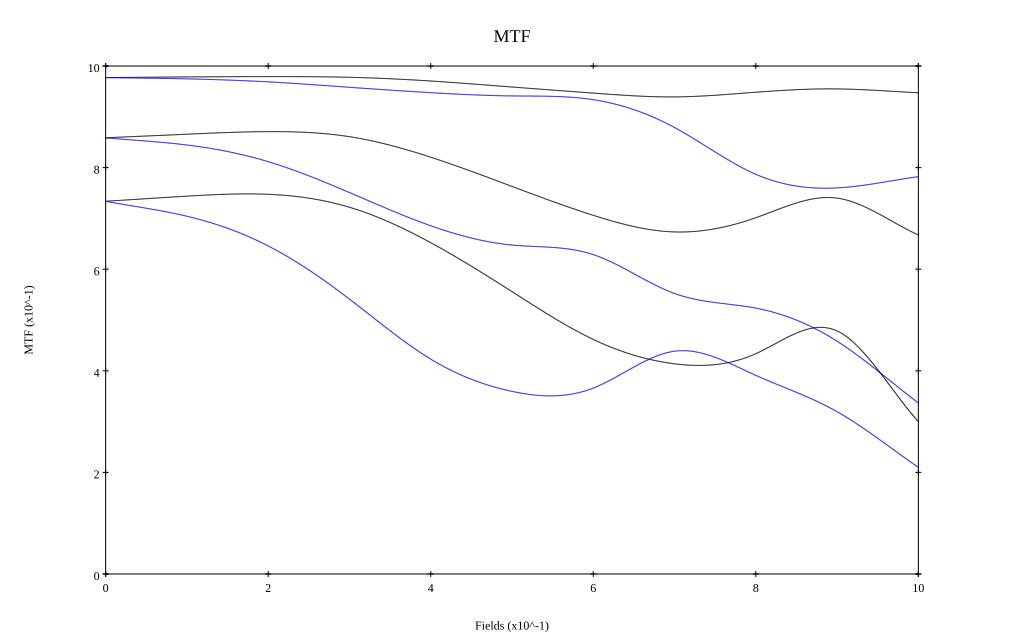

Source data for this figure (header and first rows):
, 0, 0.1, 0.2, 0.3, 0.4, 0.5, 0.6, 0.7, 0.8, 0.9, 1
10 sag, 0.977, 0.979, 0.979, 0.978, 0.971, 0.959, 0.947, 0.939, 0.948, 0.955, 0.947
10 tan, 0.977, 0.975, 0.969, 0.958, 0.948, 0.941, 0.934, 0.879, 0.787, 0.76, 0.782
30 sag, 0.859, 0.866, 0.871, 0.861, 0.82, 0.763, 0.706, 0.673, 0.701, 0.74, 0.667
30 tan, 0.859, 0.845, 0.812, 0.751, 0.686, 0.648, 0.629, 0.552, 0.523, 0.458, 0.337
50 sag, 0.734, 0.744, 0.747, 0.722, 0.652, 0.556, 0.462, 0.414, 0.434, 0.478, 0.3
50 tan, 0.734, 0.704, 0.646, 0.541, 0.423, 0.359, 0.366, 0.439, 0.391, 0.319, 0.21
